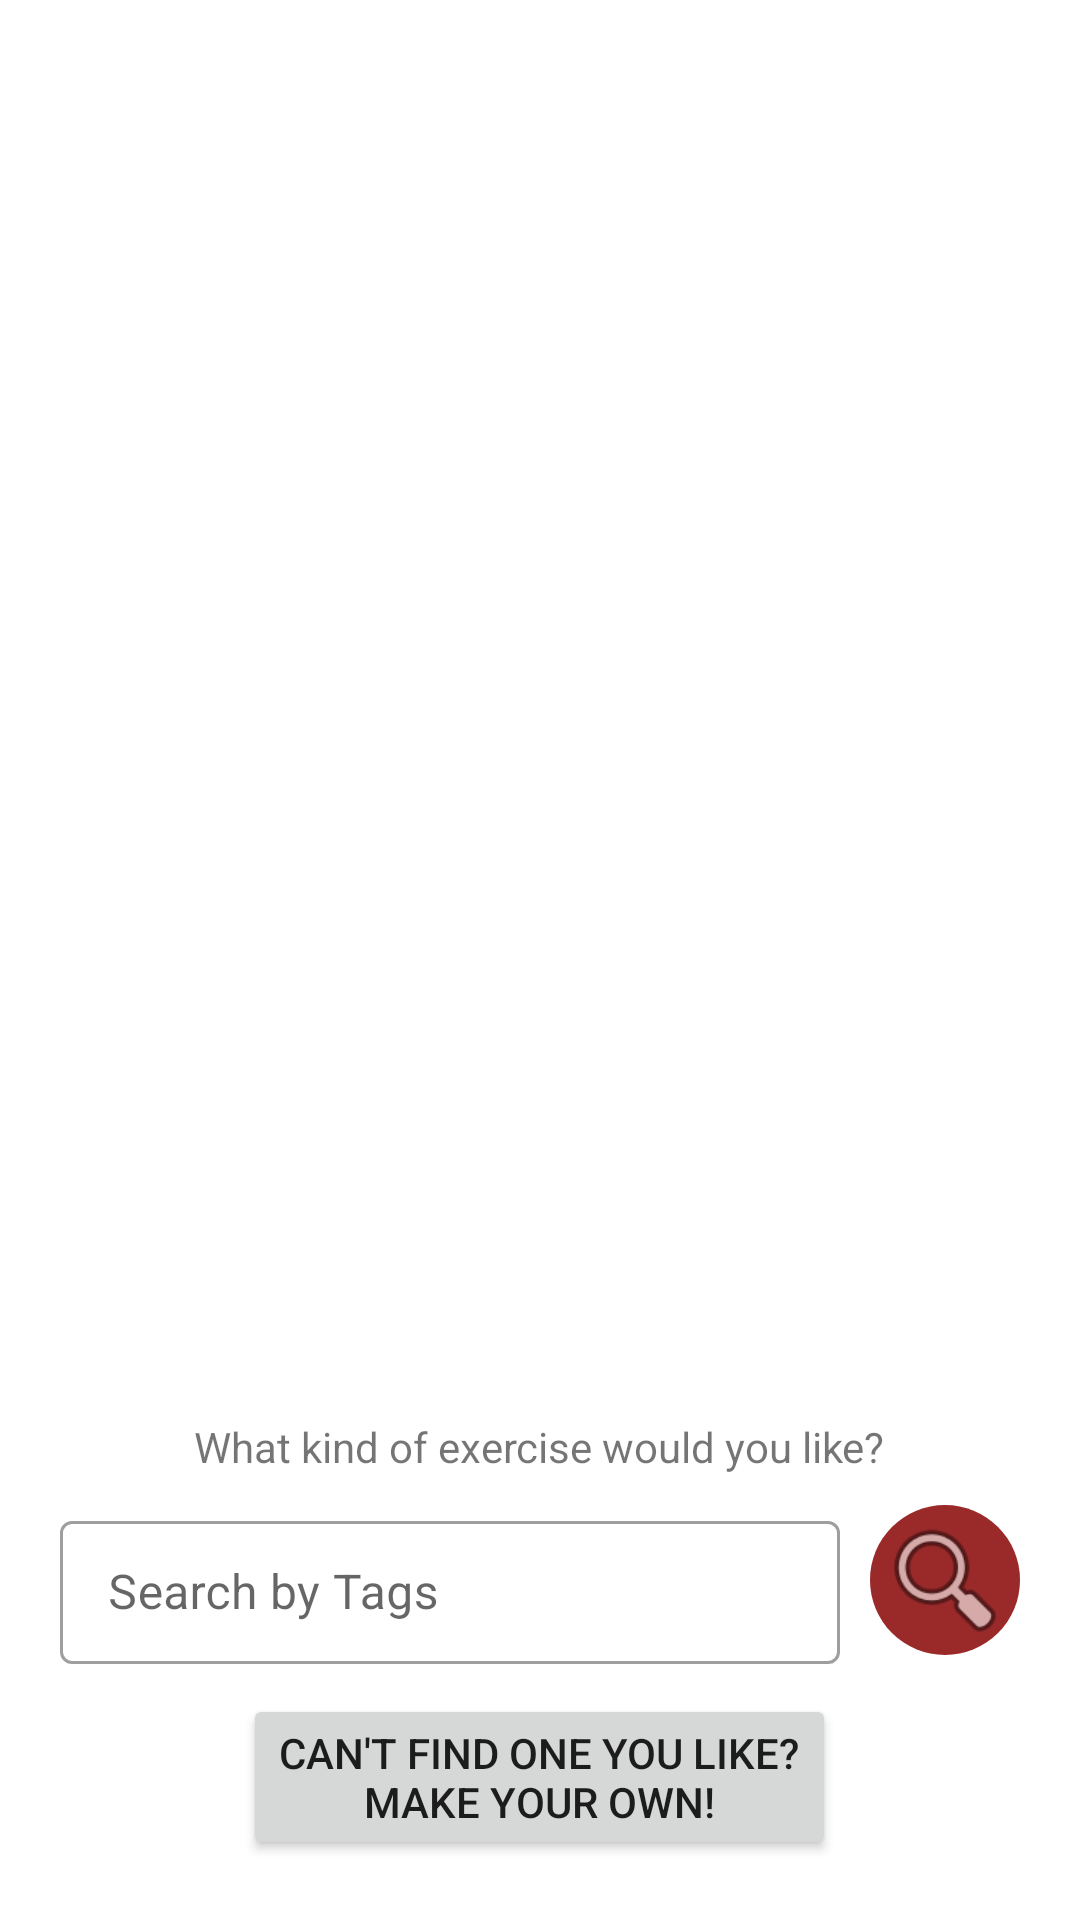

Write the Android layout XML for this screen, with the resource values it uses.
<!-- AndroidManifest.xml: application theme Theme.MrFit -->
<!-- res/layout/activity_exercise.xml -->
<?xml version="1.0" encoding="utf-8"?>
<androidx.constraintlayout.widget.ConstraintLayout xmlns:android="http://schemas.android.com/apk/res/android"
    xmlns:app="http://schemas.android.com/apk/res-auto"
    xmlns:tools="http://schemas.android.com/tools"
    android:id="@+id/layout_exerciseSelectionActivity"
    android:layout_width="match_parent"
    android:layout_height="match_parent"
    tools:context=".ui.ExerciseActivity">


    <LinearLayout
        android:id="@+id/exerciseScreenView"
        android:layout_width="match_parent"
        android:layout_height="match_parent"
        android:layout_margin="20dp"
        android:layout_marginStart="20dp"
        android:layout_marginTop="20dp"
        android:gravity="center_horizontal"
        android:orientation="vertical"
        app:layout_constraintStart_toStartOf="parent"
        app:layout_constraintTop_toTopOf="parent">

        <androidx.recyclerview.widget.RecyclerView
            android:id="@+id/exerciseListView"
            android:layout_width="match_parent"
            android:layout_height="0dp"
            android:layout_weight="1">

        </androidx.recyclerview.widget.RecyclerView>

        <TextView
            android:id="@+id/exerciseSearchTextView"
            android:layout_width="wrap_content"
            android:layout_height="wrap_content"
            android:layout_marginTop="10dp"
            android:text="@string/message_exercise_search" />

        <LinearLayout
            android:layout_width="match_parent"
            android:layout_height="wrap_content"
            android:layout_marginTop="10dp"
            android:layout_marginBottom="10dp"
            android:orientation="horizontal">

            <com.google.android.material.textfield.TextInputLayout
                style="@style/Widget.MaterialComponents.TextInputLayout.OutlinedBox.Dense"
                android:layout_width="0dp"
                android:layout_height="wrap_content"
                android:layout_marginEnd="10dp"
                android:layout_weight="1">

                <com.google.android.material.textfield.TextInputEditText
                    android:id="@+id/exerciseSearchEditText"
                    android:layout_width="match_parent"
                    android:layout_height="wrap_content"
                    android:hint="@string/hint_exercise_search"
                    android:inputType="textLongMessage|textMultiLine|text"
                    tools:ignore="VisualLintTextFieldSize" />
            </com.google.android.material.textfield.TextInputLayout>

            <ImageButton
                android:id="@+id/exerciseSearchButton"
                android:layout_width="50dp"
                android:layout_height="50dp"
                android:adjustViewBounds="true"
                android:background="@drawable/circle_button"
                android:contentDescription="@string/button_search"
                android:padding="2dp"
                android:scaleType="fitCenter"
                app:srcCompat="@android:drawable/ic_menu_search" />

        </LinearLayout>

        <Button
            android:id="@+id/button2"
            android:layout_width="wrap_content"
            android:layout_height="wrap_content"
            android:text="@string/button_make_exercise" />

    </LinearLayout>


    <ProgressBar
        android:id="@+id/loadingSpinner"
        style="@android:style/Widget.ProgressBar.Inverse"
        android:layout_width="wrap_content"
        android:layout_height="wrap_content"
        android:visibility="gone"
        app:layout_constraintBottom_toBottomOf="parent"
        app:layout_constraintEnd_toEndOf="parent"
        app:layout_constraintHorizontal_bias="0.5"
        app:layout_constraintStart_toStartOf="parent"
        app:layout_constraintTop_toTopOf="parent"
        app:layout_constraintVertical_bias="0.5" />

</androidx.constraintlayout.widget.ConstraintLayout>
<!-- resources referenced by this layout -->
<resources>
  <!-- drawable circle_button (drawable) -->
  <?xml version="1.0" encoding="utf-8"?>
  <shape xmlns:android="http://schemas.android.com/apk/res/android"
      android:shape="oval">
      <solid
          android:angle="270"
          android:color="@color/garnet" />
  </shape>
  <string name="button_make_exercise">Can\'t find one you like?\nMake your own!</string>
  <string name="button_search">Search</string>
  <string name="hint_exercise_search">Search by Tags</string>
  <string name="message_exercise_search">What kind of exercise would you like?</string>
  <style name="Theme.MrFit" parent="Theme.MaterialComponents.DayNight.DarkActionBar">
          
          <item name="colorPrimary">@color/garnet</item>
          <item name="colorPrimaryVariant">@color/garnet</item>
          <item name="colorOnPrimary">@color/white</item>
          
          <item name="colorSecondary">@color/black</item>
          <item name="colorSecondaryVariant">@color/black</item>
          <item name="colorOnSecondary">@color/black</item>
          
          <item name="android:statusBarColor">?attr/colorPrimaryVariant</item>
          
      </style>
  <color name="garnet">#9A2A2A</color>
  <color name="white">#FFFFFFFF</color>
  <color name="black">#FF000000</color>
</resources>
